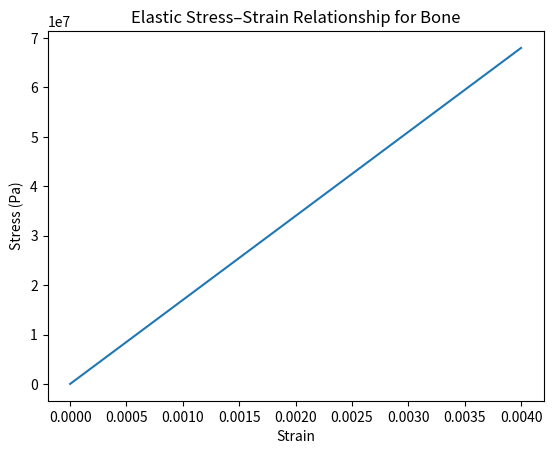

This figure's Python source:
# Force applied to bone
force = 3000        # N
area = 3e-4         # m^2

stress = force / area
stress

# Bone length change
original_length = 0.4   # m
delta_length = 0.001    # m

strain = delta_length / original_length
strain

# Young's modulus for bone (approximate)
youngs_modulus = 17e9  # Pa

predicted_stress = youngs_modulus * strain
predicted_stress

%matplotlib inline
import matplotlib.pyplot as plt

strain_values = [0, 0.001, 0.002, 0.003, 0.004]
stress_values = [youngs_modulus * s for s in strain_values]

plt.plot(strain_values, stress_values)
plt.xlabel("Strain")
plt.ylabel("Stress (Pa)")
plt.title("Elastic Stress–Strain Relationship for Bone")
plt.show()

compressive_strength = 170e6  # Pa
tensile_strength = 130e6        # Pa

compressive_strength, tensile_strength

# Shear force example
shear_force = 1200   # N
shear_area = 2e-4    # m^2

shear_stress = shear_force / shear_area
shear_stress